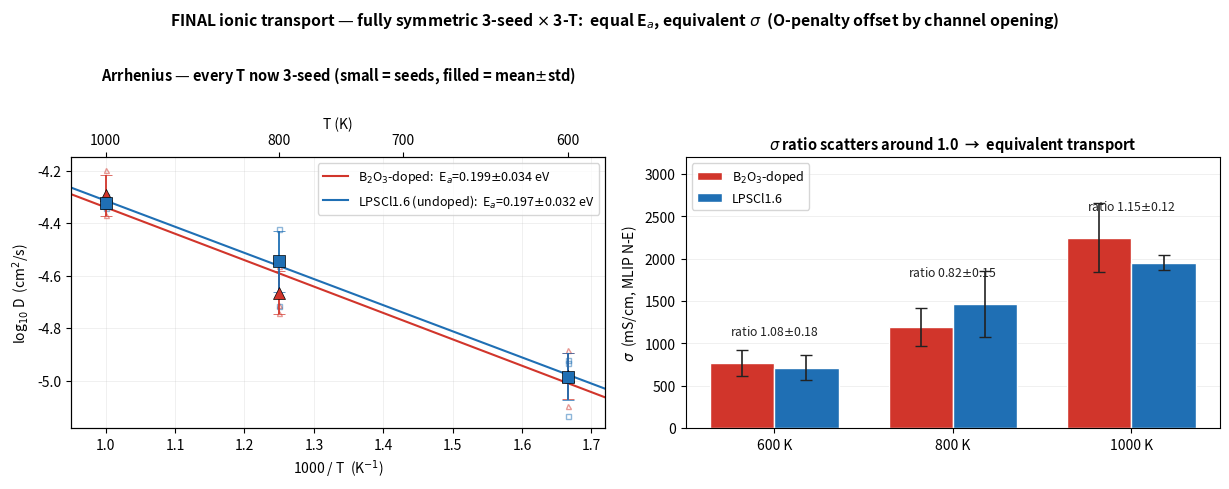

Reproduce this figure in Python.
import numpy as np, csv
kB=8.617333e-5; e=1.602176634e-19; kBJ=1.380649e-23
def fit(D,Ts=(600,800,1000)):
    x=1/(kB*np.array(Ts,float)); y=np.log(np.array(D,float)); s,i=np.polyfit(x,y,1); return -s,np.exp(i)
def sig(n,D,T): return 10.0*(n*1e6)*e*e*(D*1e-4)/(kBJ*T)
S={'b2o3':dict(n=2.381e22,D={600:[0.798e-5,1.304e-5,1.021e-5],800:[1.941e-5,2.735e-5,1.814e-5],1000:[4.614e-5,6.367e-5,4.261e-5]}),
   'modelc':dict(n=2.220e22,D={600:[1.1718e-5,1.2037e-5,0.73508e-5],800:[2.832e-5,3.772e-5,1.932e-5],1000:[5.030e-5,4.621e-5,4.533e-5]})}
for k,d in S.items():
    d['m']={T:np.mean(v) for T,v in d['D'].items()}; d['s']={T:np.std(v) for T,v in d['D'].items()}
    d['Ea'],d['D0']=fit([d['m'][600],d['m'][800],d['m'][1000]])
    d['Eaerr']=np.std([fit([d['D'][600][i],d['D'][800][j],d['D'][1000][l]])[0] for i in range(3) for j in range(3) for l in range(3)])
    d['sig']={T:sig(d['n'],d['m'][T],T) for T in (600,800,1000)}
    d['sigerr']={T:sig(d['n'],d['s'][T],T) for T in (600,800,1000)}
b,m=S['b2o3'],S['modelc']
rat={T:b['sig'][T]/m['sig'][T] for T in (600,800,1000)}
raterr={T:rat[T]*np.hypot(b['s'][T]/b['m'][T],m['s'][T]/m['m'][T])/np.sqrt(3) for T in (600,800,1000)}
print(f"b2o3 Ea={b['Ea']:.3f}±{b['Eaerr']:.3f} D0={b['D0']:.3e} | modelc Ea={m['Ea']:.3f}±{m['Eaerr']:.3f} D0={m['D0']:.3e}")
print("sigma:",{T:(round(b['sig'][T]),round(m['sig'][T]),f"{rat[T]:.2f}±{raterr[T]:.2f}") for T in (600,800,1000)})

# ---- FINAL CSV (supersedes the single-seed table in-place) ----
with open("b2o3_vs_lpscl16_conductivity.csv","w",newline="") as f:
    w=csv.writer(f)
    w.writerow(["system","Ea_eV","Ea_err","D0_cm2_s","n_Li_cm3","D600_mean","D600_std","D800_mean","D800_std","D1000_mean","D1000_std","sig600_mScm","sig800","sig1000"])
    for k,lab in (("b2o3","b2o3"),("modelc","LPSCl1.6")):
        d=S[k]
        w.writerow([lab,f"{d['Ea']:.3f}",f"{d['Eaerr']:.3f}",f"{d['D0']:.3e}",f"{d['n']:.3e}"]+
                   [x for T in (600,800,1000) for x in (f"{d['m'][T]:.3e}",f"{d['s'][T]:.2e}")]+
                   [f"{d['sig'][T]:.0f}" for T in (600,800,1000)])
    w.writerow(["ratio_b2o3/LPSCl1.6",f"dEa={b['Ea']-m['Ea']:+.3f}+/-{np.hypot(b['Eaerr'],m['Eaerr']):.3f}","","","","","","","","",""]+
               [f"{rat[T]:.2f}+/-{raterr[T]:.2f}" for T in (600,800,1000)])
    w.writerow([])
    w.writerow(["# PER-SEED D (cm2/s): FULLY symmetric 3-seed x 3-T reseed (600K + 800/1000K, kgy 2026-07-06/07)"])
    w.writerow(["system","T_K","s2","s3","s4"])
    for k,lab in (("b2o3","b2o3"),("modelc","LPSCl1.6")):
        for T in (600,800,1000):
            w.writerow([lab,T]+[f"{v:.4e}" for v in S[k]['D'][T]])
    for line in [
      "# ===== FINAL (2026-07-07). SUPERSEDES all single-seed tables (0.2234 Ea, 1.33x sigma, D0-decomposition). =====",
      "# Ea EQUAL: 0.199+/-0.034 vs 0.197+/-0.032 (dEa +0.002+/-0.047).",
      "# sigma ratio per T: 1.08+/-0.18 / 0.82+/-0.15 / 1.15+/-0.12 -> scatter AROUND 1.0 = statistically EQUIVALENT transport.",
      "# The old 1.33x rested on the single-seed 800K pair (b2o3 3.009 high-outlier vs modelc 2.054 low-outlier); reseeded means: 2.163 vs 2.845.",
      "# FRAME for the paper: O-substitution normally LOWERS sigma in oxysulfides; here BVSE channel opening (+45% in-plane) offsets the O-penalty",
      "#   -> conductivity PRESERVED (not boosted). Robust b2o3 gains live in mechanics (+13% bulk) and the covalent B-S network.",
      "# absolute sigma = MLIP Nernst-Einstein upper bound; RT extrapolation NOT reportable (Ea error x ~5 amplification at 300K).",
    ]: w.writerow([line])
print("wrote b2o3_vs_lpscl16_conductivity.csv")

# ---- FINAL Arrhenius figure (all three T reseeded) ----
import matplotlib; matplotlib.use("Agg"); import matplotlib.pyplot as plt
RED,BLUE,INK="#d1352b","#1f6fb4","#222"
fig,(axA,axB)=plt.subplots(1,2,figsize=(12.4,4.8))
Ts=np.array([600,800,1000]); X=1000/Ts
for k,c,mk,lab in (("b2o3",RED,"^","B$_2$O$_3$-doped"),("modelc",BLUE,"s","LPSCl1.6 (undoped)")):
    d=S[k]
    xl=np.linspace(0.95,1.72,50)
    axA.plot(xl, np.log10(d['D0'])-d['Ea']/(kB*np.log(10))*1e-3*xl, "-", color=c, lw=1.5,
             label=f"{lab}:  E$_a$={d['Ea']:.3f}$\\pm${d['Eaerr']:.3f} eV")
    for T in Ts:
        for v in d['D'][T]:
            axA.plot(1000/T, np.log10(v), mk, ms=3.6, mfc="none", mec=c, alpha=0.5)
        dm,ds=d['m'][T],d['s'][T]
        axA.errorbar(1000/T, np.log10(dm), yerr=ds/(dm*np.log(10)), fmt=mk, ms=8.5, color=c,
                     capsize=4, elinewidth=1.3, mec="k", mew=0.5, zorder=5)
axA.set_xlabel("1000 / T  (K$^{-1}$)"); axA.set_ylabel("log$_{10}$ D  (cm$^2$/s)")
axA.set_xlim(0.95,1.72); axA.grid(alpha=0.22,lw=0.6); axA.set_axisbelow(True)
axA.legend(fontsize=9, loc="upper right")
axT=axA.twiny(); axT.set_xlim(axA.get_xlim()); tk=[600,700,800,1000]
axT.set_xticks([1000/t for t in tk]); axT.set_xticklabels(tk); axT.set_xlabel("T (K)", fontsize=10)
axA.set_title("Arrhenius — every T now 3-seed (small = seeds, filled = mean$\\pm$std)", fontsize=10.5, fontweight="bold", pad=26)

w=0.36; xb=np.arange(3)
for j,(k,c,lab) in enumerate((("b2o3",RED,"B$_2$O$_3$-doped"),("modelc",BLUE,"LPSCl1.6"))):
    d=S[k]; off=(-0.5+j)*w
    axB.bar(xb+off,[d['sig'][T] for T in Ts], w, color=c, edgecolor="white", lw=1, label=lab)
    axB.errorbar(xb+off,[d['sig'][T] for T in Ts],[d['sigerr'][T] for T in Ts],fmt="none",ecolor=INK,capsize=4,elinewidth=1.2,zorder=5)
for i,T in enumerate(Ts):
    axB.text(i, max(b['sig'][T],m['sig'][T])+330, f"ratio {rat[T]:.2f}$\\pm${raterr[T]:.2f}", ha="center", fontsize=8.8, color=INK)
axB.set_xticks(xb); axB.set_xticklabels([f"{T} K" for T in Ts])
axB.set_ylabel("$\\sigma$  (mS/cm, MLIP N-E)"); axB.set_ylim(0,3200)
axB.grid(axis="y",alpha=0.22,lw=0.6); axB.set_axisbelow(True); axB.legend(fontsize=9, loc="upper left")
axB.set_title("$\\sigma$ ratio scatters around 1.0  →  equivalent transport", fontsize=10.5, fontweight="bold")
fig.suptitle("FINAL ionic transport — fully symmetric 3-seed $\\times$ 3-T:  equal E$_a$, equivalent $\\sigma$  (O-penalty offset by channel opening)",
             fontsize=11.3, fontweight="bold", y=1.01)
fig.tight_layout(); fig.savefig("b2o3_vs_lpscl16_arrhenius_3seed.png", dpi=200, bbox_inches="tight")
print("wrote b2o3_vs_lpscl16_arrhenius_3seed.png")
